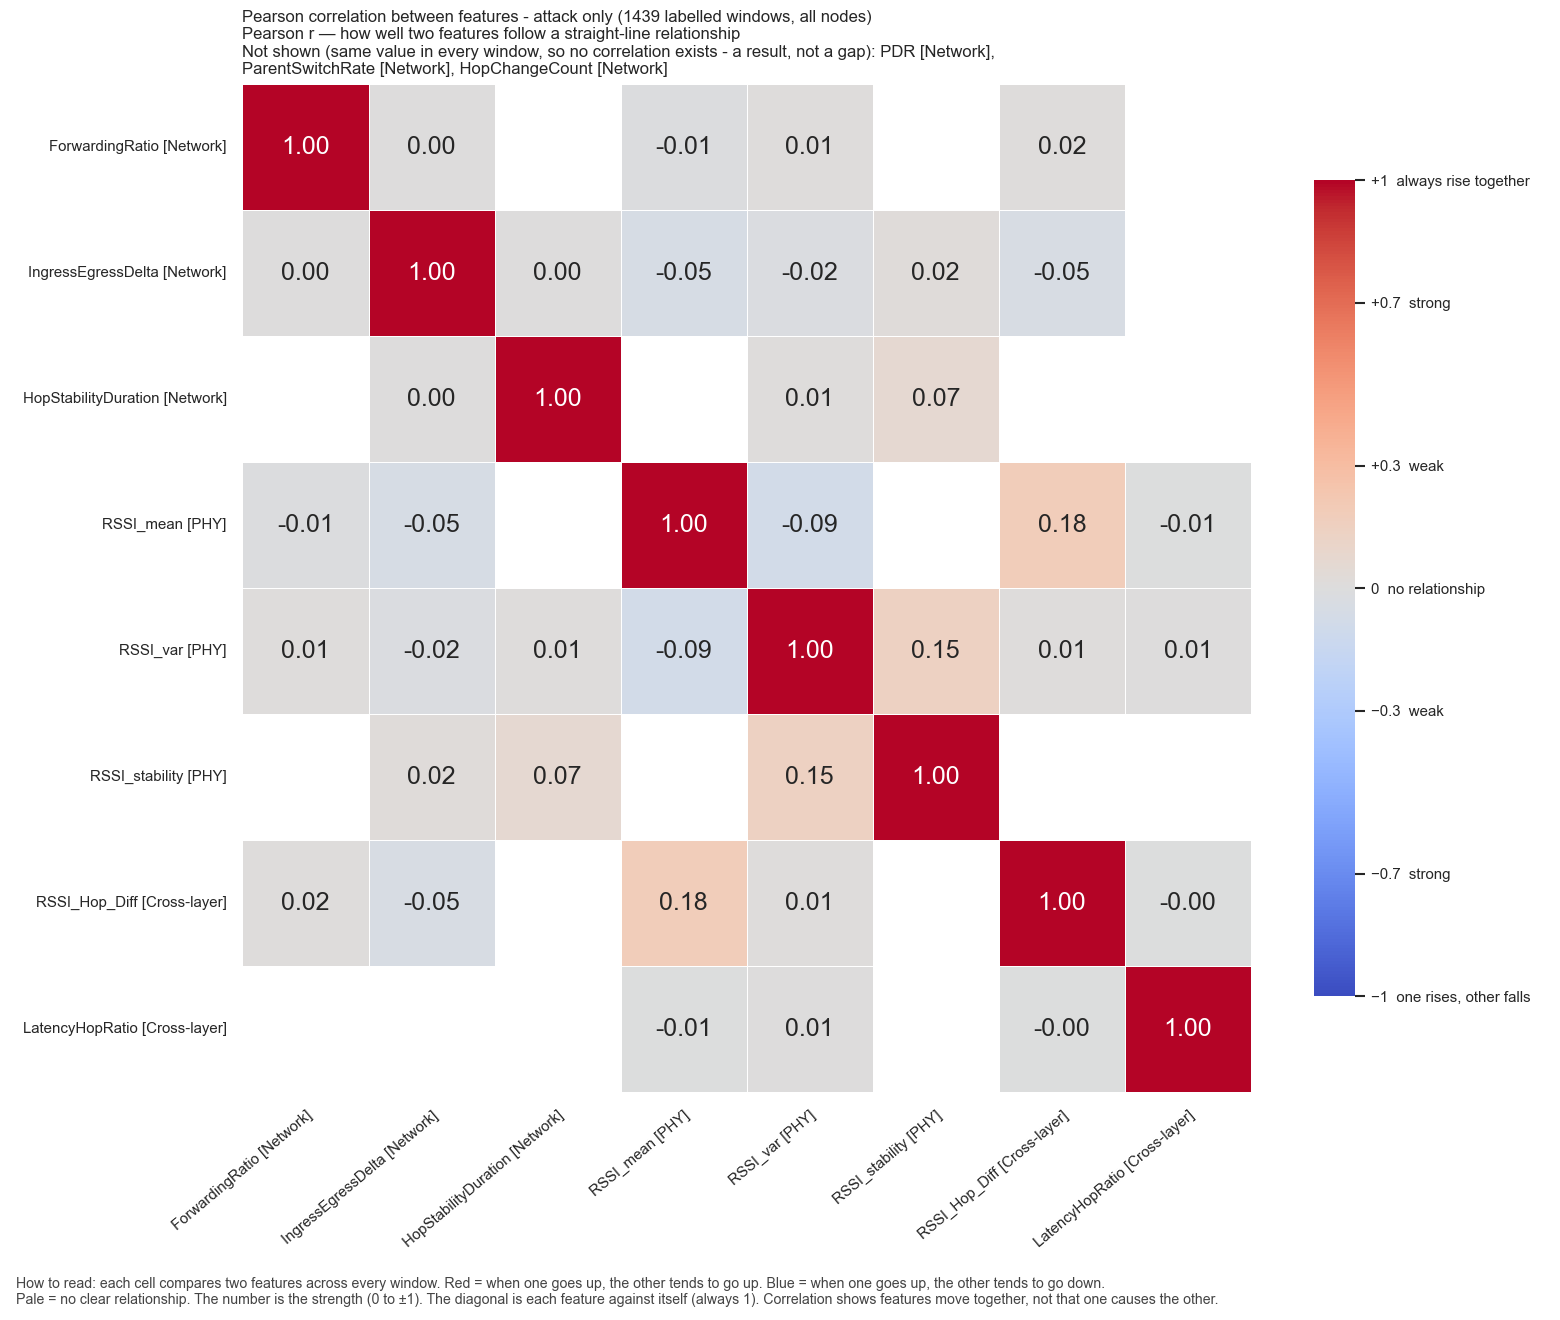

The data file committed next to this chart (first rows):
, ForwardingRatio, IngressEgressDelta, HopStabilityDuration, RSSI_mean, RSSI_var, RSSI_stability, RSSI_Hop_Diff, LatencyHopRatio
ForwardingRatio, 1.0, 8.307014123025555e-10, , -0.01348, 0.009365, , 0.01508, 
IngressEgressDelta, 8.307014123025555e-10, 1.0, 0.001582, -0.05294, -0.01743, 0.02261, -0.04537, 
HopStabilityDuration, , 0.001582, 1.0, , 0.01019, 0.06996, , 
RSSI_mean, -0.01348, -0.05294, , 1.0, -0.08567, , 0.1826, -0.005483
RSSI_var, 0.009365, -0.01743, 0.01019, -0.08567, 1.0, 0.1456, 0.01053, 0.007581
RSSI_stability, , 0.02261, 0.06996, , 0.1456, 1.0, , 
RSSI_Hop_Diff, 0.01508, -0.04537, , 0.1826, 0.01053, , 1.0, -0.001692
LatencyHopRatio, , , , -0.005483, 0.007581, , -0.001692, 1.0
